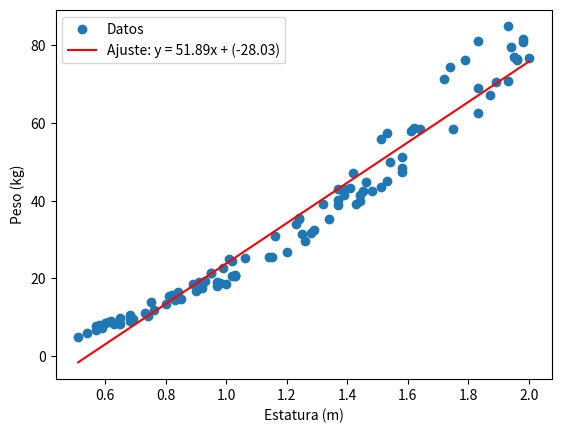

This chart was generated by the following Python code:
import random
import matplotlib.pyplot as plt
from scipy.optimize import curve_fit

def generarDatosImc(n):
    datos = []
    for i in range(n):
        estatura = round(random.uniform(0.50, 2.00), 2)
        imc = round(random.uniform(18.5, 24.9), 2)
        peso = round(imc * (estatura ** 2), 2)

        imcCalculado = peso / (estatura ** 2)
        if imcCalculado < 18.5:
            peso = round(18.5 * (estatura ** 2), 2)
        elif imcCalculado > 24.9:
            peso = round(24.9 * (estatura ** 2), 2)

        datos.append((estatura, peso))
    return datos

datos = generarDatosImc(100)

print("Datos generados")
for estatura, peso in datos:
    print("Estatura: {} m, Peso: {} kg".format(estatura, peso))


estatura = [dato[0] for dato in datos]
peso = [dato[1] for dato in datos]

def ajusteLineal(x, a, b):
    return a * x + b

rangoMinimoX = min(estatura)
rangoMaximoX = max(estatura)

generadorPuntosX = [rangoMinimoX + i * (rangoMaximoX - rangoMinimoX) / 99 for i in range(100)]

parametros = curve_fit(ajusteLineal, estatura, peso)[0]
a = parametros[0]
b = parametros[1]

calculoY = [ajusteLineal(x, a, b) for x in generadorPuntosX]

plt.scatter(estatura, peso, label="Datos")
plt.plot(generadorPuntosX, calculoY, color="red", label="Ajuste: y = {:.2f}x + ({:.2f})".format(a, b))
plt.xlabel("Estatura (m)")
plt.ylabel("Peso (kg)")
plt.legend()
plt.show()